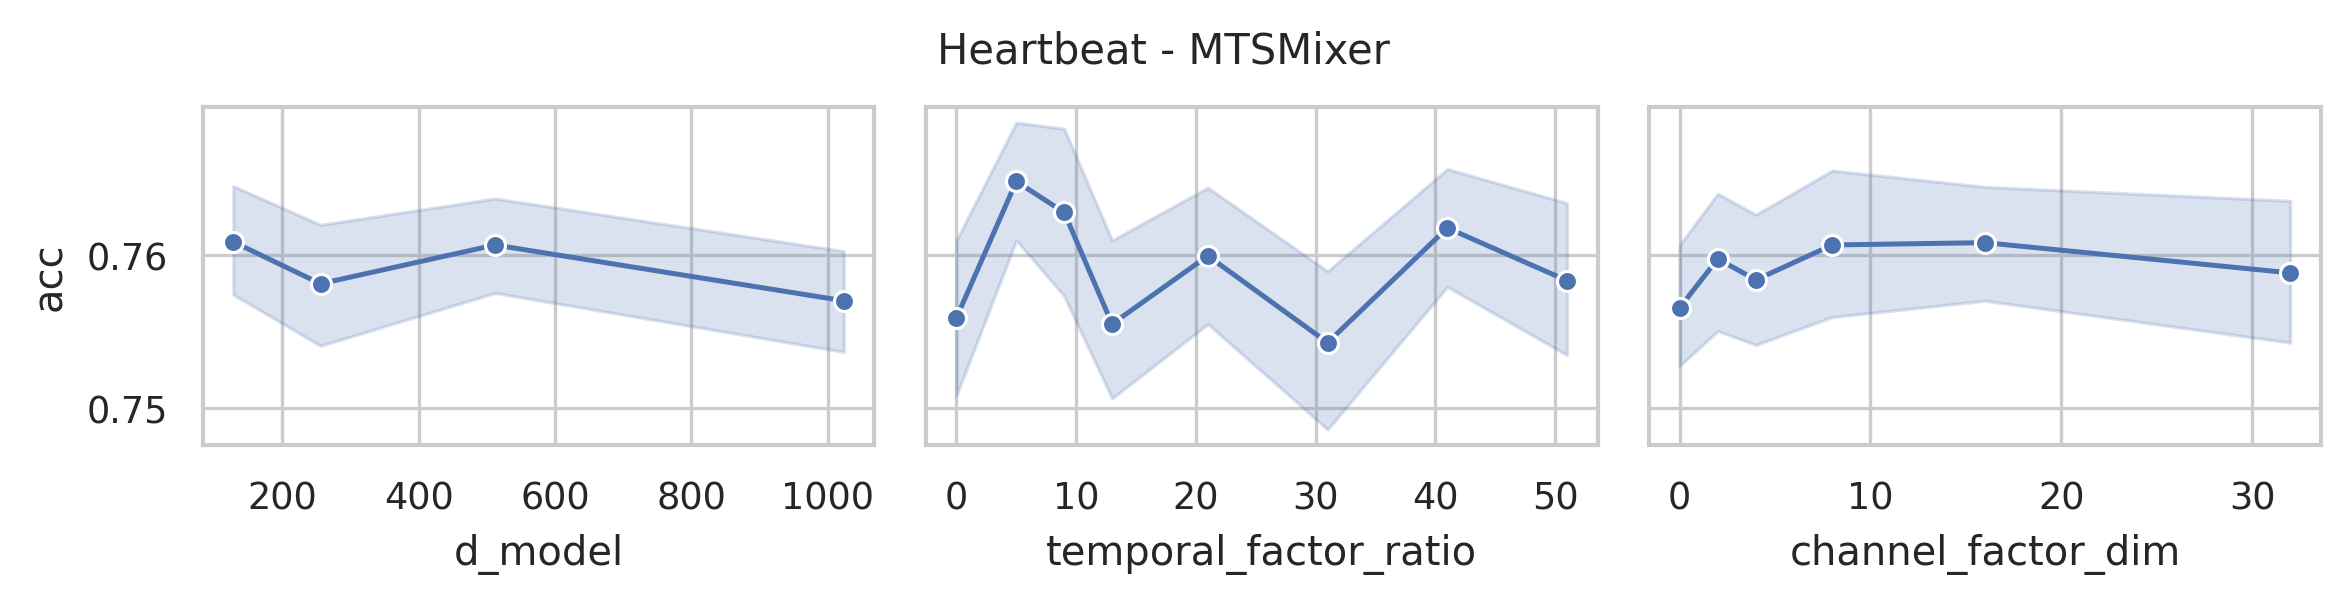

The file beside this chart, header and first rows:
data_name, model, seq_len, n_layers, d_model, use_temporal_interaction, temporal_factor_ratio, use_channel_interaction, channel_factor_dim, revIn, norm, individual, acc, model_params, model_size (MB)
Heartbeat, MTSMixer, 405, 2, 1024, True, 51, True, 32, False, True, False, 0.7756, 1821910, 7.11
Heartbeat, MTSMixer, 405, 2, 1024, True, 41, True, 32, False, True, False, 0.7707, 1801430, 7.0
Heartbeat, MTSMixer, 405, 2, 1024, True, 31, True, 32, False, True, False, 0.7415, 1780950, 6.89
Heartbeat, MTSMixer, 405, 2, 1024, True, 21, True, 32, False, True, False, 0.7512, 1760470, 6.79
Heartbeat, MTSMixer, 405, 2, 1024, True, 13, True, 32, False, True, False, 0.7415, 1744086, 6.7
Heartbeat, MTSMixer, 405, 2, 1024, True, 9, True, 32, False, True, False, 0.7463, 1735894, 6.66
Heartbeat, MTSMixer, 405, 2, 1024, True, 5, True, 32, False, True, False, 0.7659, 1727702, 6.61
Heartbeat, MTSMixer, 405, 2, 1024, False, 0, True, 32, False, True, False, 0.7317, 1719510, 6.57
Heartbeat, MTSMixer, 405, 2, 1024, True, 51, True, 16, False, True, False, 0.7707, 1817974, 7.1
Heartbeat, MTSMixer, 405, 2, 1024, True, 41, True, 16, False, True, False, 0.7659, 1797494, 6.99
Heartbeat, MTSMixer, 405, 2, 1024, True, 31, True, 16, False, True, False, 0.7512, 1777014, 6.88
Heartbeat, MTSMixer, 405, 2, 1024, True, 21, True, 16, False, True, False, 0.7512, 1756534, 6.77
Heartbeat, MTSMixer, 405, 2, 1024, True, 13, True, 16, False, True, False, 0.7561, 1740150, 6.68
Heartbeat, MTSMixer, 405, 2, 1024, True, 9, True, 16, False, True, False, 0.7707, 1731958, 6.64
Heartbeat, MTSMixer, 405, 2, 1024, True, 5, True, 16, False, True, False, 0.761, 1723766, 6.6
Heartbeat, MTSMixer, 405, 2, 1024, False, 0, True, 16, False, True, False, 0.7512, 1715574, 6.55
Heartbeat, MTSMixer, 405, 2, 1024, True, 51, True, 8, False, True, False, 0.7415, 1816006, 7.09
Heartbeat, MTSMixer, 405, 2, 1024, True, 41, True, 8, False, True, False, 0.7707, 1795526, 6.98
Heartbeat, MTSMixer, 405, 2, 1024, True, 31, True, 8, False, True, False, 0.761, 1775046, 6.87
Heartbeat, MTSMixer, 405, 2, 1024, True, 21, True, 8, False, True, False, 0.7756, 1754566, 6.76
Heartbeat, MTSMixer, 405, 2, 1024, True, 13, True, 8, False, True, False, 0.7561, 1738182, 6.68
Heartbeat, MTSMixer, 405, 2, 1024, True, 9, True, 8, False, True, False, 0.7463, 1729990, 6.63
Heartbeat, MTSMixer, 405, 2, 1024, True, 5, True, 8, False, True, False, 0.7659, 1721798, 6.59
Heartbeat, MTSMixer, 405, 2, 1024, False, 0, True, 8, False, True, False, 0.7707, 1713606, 6.55
Heartbeat, MTSMixer, 405, 2, 1024, True, 51, True, 4, False, True, False, 0.7512, 1815022, 7.09
Heartbeat, MTSMixer, 405, 2, 1024, True, 41, True, 4, False, True, False, 0.7512, 1794542, 6.98
Heartbeat, MTSMixer, 405, 2, 1024, True, 31, True, 4, False, True, False, 0.761, 1774062, 6.87
Heartbeat, MTSMixer, 405, 2, 1024, True, 21, True, 4, False, True, False, 0.761, 1753582, 6.76
Heartbeat, MTSMixer, 405, 2, 1024, True, 13, True, 4, False, True, False, 0.7463, 1737198, 6.67
Heartbeat, MTSMixer, 405, 2, 1024, True, 9, True, 4, False, True, False, 0.7366, 1729006, 6.63
Heartbeat, MTSMixer, 405, 2, 1024, True, 5, True, 4, False, True, False, 0.7561, 1720814, 6.59
Heartbeat, MTSMixer, 405, 2, 1024, False, 0, True, 4, False, True, False, 0.761, 1712622, 6.54
Heartbeat, MTSMixer, 405, 2, 1024, True, 51, True, 2, False, True, False, 0.7561, 1814530, 7.09
Heartbeat, MTSMixer, 405, 2, 1024, True, 41, True, 2, False, True, False, 0.761, 1794050, 6.98
Heartbeat, MTSMixer, 405, 2, 1024, True, 31, True, 2, False, True, False, 0.7707, 1773570, 6.87
Heartbeat, MTSMixer, 405, 2, 1024, True, 21, True, 2, False, True, False, 0.7707, 1753090, 6.76
Heartbeat, MTSMixer, 405, 2, 1024, True, 13, True, 2, False, True, False, 0.7415, 1736706, 6.67
Heartbeat, MTSMixer, 405, 2, 1024, True, 9, True, 2, False, True, False, 0.7756, 1728514, 6.63
Heartbeat, MTSMixer, 405, 2, 1024, True, 5, True, 2, False, True, False, 0.7805, 1720322, 6.58
Heartbeat, MTSMixer, 405, 2, 1024, False, 0, True, 2, False, True, False, 0.7561, 1712130, 6.54
Heartbeat, MTSMixer, 405, 2, 1024, True, 51, False, 0, False, True, False, 0.7463, 1813916, 7.08
Heartbeat, MTSMixer, 405, 2, 1024, True, 41, False, 0, False, True, False, 0.7512, 1793436, 6.97
Heartbeat, MTSMixer, 405, 2, 1024, True, 31, False, 0, False, True, False, 0.7463, 1772956, 6.86
Heartbeat, MTSMixer, 405, 2, 1024, True, 21, False, 0, False, True, False, 0.7366, 1752476, 6.75
Heartbeat, MTSMixer, 405, 2, 1024, True, 13, False, 0, False, True, False, 0.7659, 1736092, 6.67
Heartbeat, MTSMixer, 405, 2, 1024, True, 9, False, 0, False, True, False, 0.7659, 1727900, 6.62
Heartbeat, MTSMixer, 405, 2, 1024, True, 5, False, 0, False, True, False, 0.7512, 1719708, 6.58
Heartbeat, MTSMixer, 405, 2, 1024, False, 0, False, 0, False, True, False, 0.7463, 1711516, 6.53
Heartbeat, MTSMixer, 405, 2, 512, True, 51, True, 32, False, True, False, 0.7463, 940246, 3.75
Heartbeat, MTSMixer, 405, 2, 512, True, 41, True, 32, False, True, False, 0.7756, 930006, 3.68
Heartbeat, MTSMixer, 405, 2, 512, True, 31, True, 32, False, True, False, 0.761, 919766, 3.61
Heartbeat, MTSMixer, 405, 2, 512, True, 21, True, 32, False, True, False, 0.7805, 909526, 3.54
Heartbeat, MTSMixer, 405, 2, 512, True, 13, True, 32, False, True, False, 0.7463, 901334, 3.48
Heartbeat, MTSMixer, 405, 2, 512, True, 9, True, 32, False, True, False, 0.7463, 897238, 3.46
Heartbeat, MTSMixer, 405, 2, 512, True, 5, True, 32, False, True, False, 0.761, 893142, 3.43
Heartbeat, MTSMixer, 405, 2, 512, False, 0, True, 32, False, True, False, 0.7707, 889046, 3.4
Heartbeat, MTSMixer, 405, 2, 512, True, 51, True, 16, False, True, False, 0.761, 936310, 3.74
Heartbeat, MTSMixer, 405, 2, 512, True, 41, True, 16, False, True, False, 0.7659, 926070, 3.66
Heartbeat, MTSMixer, 405, 2, 512, True, 31, True, 16, False, True, False, 0.7415, 915830, 3.59
Heartbeat, MTSMixer, 405, 2, 512, True, 21, True, 16, False, True, False, 0.7707, 905590, 3.53
... 132 more rows
